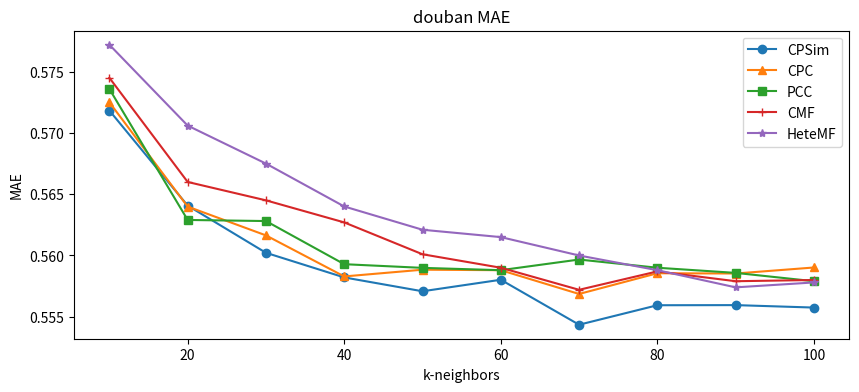

Here is the Python script that generated this plot:
import matplotlib.pyplot as plt
from matplotlib.font_manager import FontProperties
import pandas as pd

myfont = FontProperties(fname='/Library/Fonts/Songti.ttc')

plt.figure(figsize=(10, 4))

cpcugu_series = pd.Series({
    10: 0.57183,
    20: 0.56407,
    30: 0.56022,
    40: 0.55821,
    50: 0.55708,
    60: 0.55802,
    70: 0.55435,
    80: 0.55594,
    90: 0.55595,
    100: 0.55575
})
cpcugu_series.plot(label='CPSim', marker='o')

cpc_series = pd.Series({
    10: 0.5725,
    20: 0.56399,
    30: 0.56164,
    40: 0.55829,
    50: 0.55884,
    60: 0.5588,
    70: 0.55686,
    80: 0.55855,
    90: 0.55853,
    100: 0.55902
})
cpc_series.plot(label='CPC', marker='^')

pcc_series = pd.Series({
    10: 0.57359,
    20: 0.5629,
    30: 0.56281,
    40: 0.55929,
    50: 0.55899,
    60: 0.5588,
    70: 0.55967,
    80: 0.559,
    90: 0.55858,
    100: 0.5579
})
pcc_series.plot(label='PCC', marker='s')

# pmf_series = pd.Series({
#     '10': 0.7204,
#     '20': 0.7198,
#     '30': 0.6321,
#     '40': 0.6319,
#     '50': 0.6211,
#     '60': 0.601,
#     '70': 0.632,
#     '80': 0.5812,
#     '90': 0.6511,
#     '100': 0.671
# })
# pmf_series.plot(label='pmf')
#
# smf_series = pd.Series({
#     '10': 0.7392,
#     '20': 0.7192,
#     '30': 0.6431,
#     '40': 0.6313,
#     '50': 0.6122,
#     '60': 0.6002,
#     '70': 0.5695,
#     '80': 0.5815,
#     '90': 0.6102,
#     '100': 0.5995
# })
# smf_series.plot(label='smf')


CMF_series = pd.Series({
    10: 0.5745,
    20: 0.5660,
    30: 0.5645,
    40: 0.5627,
    50: 0.5601,
    60: 0.5590,
    70: 0.5572,
    80: 0.5587,
    90: 0.5579,
    100: 0.5580
})
CMF_series.plot(label='CMF', marker='+')

HeteMF_series = pd.Series({
    10: 0.5772,
    20: 0.5706,
    30: 0.5675,
    40: 0.5640,
    50: 0.5621,
    60: 0.5615,
    70: 0.5600,
    80: 0.5588,
    90: 0.5574,
    100: 0.5578
})
HeteMF_series.plot(label='HeteMF', marker='*')

plt.title("douban MAE")
plt.ylabel("MAE")
plt.xlabel("k-neighbors")
plt.legend()
plt.show()
